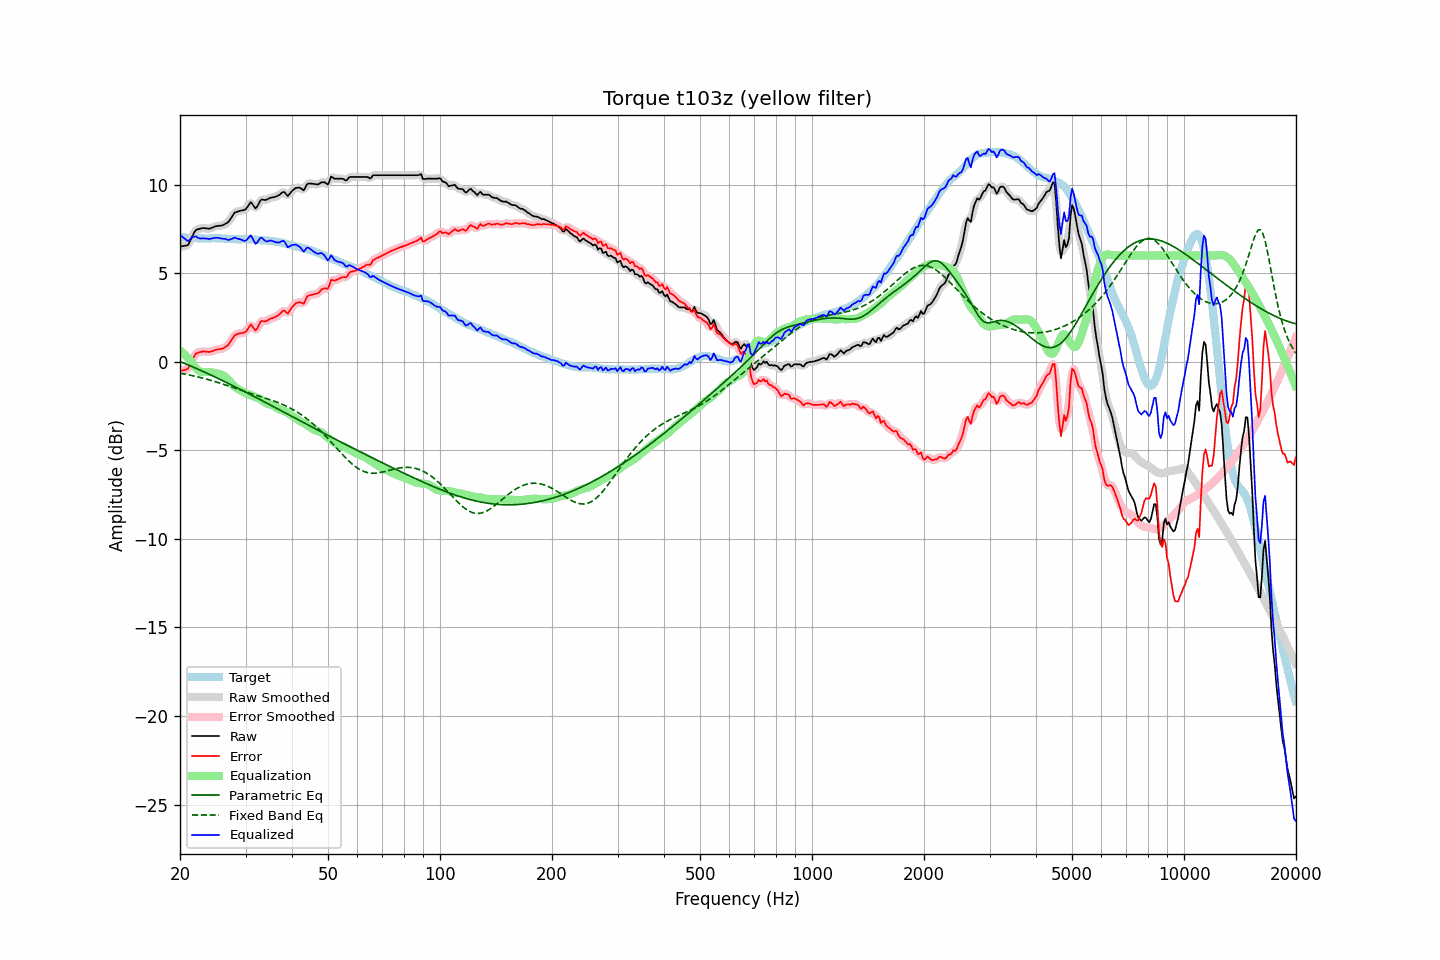

Values plotted in this chart, from the file beside it:
frequency, raw, error, smoothed, error_smoothed, equalization, parametric_eq, fixed_band_eq, equalized_raw, equalized_smoothed, target
20.00, 6.51, -0.52, 6.53, -0.50, 0.64, 0.01, -0.65, 7.15, 7.17, 7.03
20.20, 6.52, -0.50, 6.51, -0.51, 0.56, -0.03, -0.66, 7.08, 7.07, 7.02
20.40, 6.53, -0.49, 6.51, -0.51, 0.48, -0.06, -0.68, 7.01, 6.99, 7.02
20.61, 6.55, -0.46, 6.53, -0.48, 0.39, -0.10, -0.70, 6.94, 6.92, 7.01
20.81, 6.56, -0.44, 6.56, -0.44, 0.30, -0.14, -0.72, 6.86, 6.86, 7.00
21.02, 6.59, -0.40, 6.63, -0.36, 0.21, -0.18, -0.73, 6.80, 6.84, 6.99
21.23, 6.77, -0.22, 6.76, -0.22, 0.12, -0.22, -0.75, 6.89, 6.88, 6.99
21.44, 6.96, -0.03, 6.95, -0.04, 0.02, -0.25, -0.77, 6.98, 6.97, 6.99
21.66, 7.14, 0.15, 7.15, 0.16, -0.12, -0.29, -0.79, 7.02, 7.03, 6.98
21.87, 7.32, 0.34, 7.31, 0.32, -0.25, -0.33, -0.81, 7.07, 7.06, 6.98
22.09, 7.44, 0.47, 7.42, 0.44, -0.37, -0.37, -0.83, 7.07, 7.05, 6.97
22.31, 7.47, 0.50, 7.48, 0.51, -0.46, -0.41, -0.85, 7.00, 7.01, 6.97
22.54, 7.50, 0.54, 7.51, 0.54, -0.53, -0.45, -0.88, 6.97, 6.98, 6.96
22.76, 7.52, 0.55, 7.52, 0.56, -0.57, -0.49, -0.90, 6.95, 6.96, 6.97
22.99, 7.55, 0.58, 7.54, 0.57, -0.58, -0.53, -0.92, 6.97, 6.96, 6.97
23.22, 7.54, 0.58, 7.54, 0.58, -0.58, -0.58, -0.95, 6.96, 6.96, 6.96
23.45, 7.53, 0.57, 7.53, 0.57, -0.57, -0.62, -0.97, 6.95, 6.96, 6.96
23.69, 7.52, 0.56, 7.52, 0.56, -0.57, -0.66, -1.00, 6.94, 6.94, 6.96
23.92, 7.51, 0.55, 7.52, 0.56, -0.58, -0.70, -1.02, 6.93, 6.94, 6.96
24.16, 7.53, 0.56, 7.53, 0.57, -0.59, -0.74, -1.05, 6.94, 6.94, 6.97
24.40, 7.57, 0.59, 7.56, 0.59, -0.61, -0.78, -1.07, 6.96, 6.96, 6.98
24.65, 7.60, 0.62, 7.60, 0.63, -0.62, -0.83, -1.10, 6.98, 6.98, 6.97
24.89, 7.64, 0.67, 7.63, 0.66, -0.64, -0.87, -1.13, 7.00, 6.99, 6.97
25.14, 7.66, 0.70, 7.66, 0.69, -0.66, -0.91, -1.16, 7.00, 6.99, 6.96
25.39, 7.67, 0.71, 7.67, 0.71, -0.68, -0.96, -1.18, 6.98, 6.98, 6.96
25.65, 7.68, 0.72, 7.68, 0.72, -0.71, -1.00, -1.21, 6.97, 6.97, 6.96
25.91, 7.69, 0.73, 7.69, 0.73, -0.74, -1.04, -1.24, 6.95, 6.95, 6.96
26.16, 7.72, 0.76, 7.73, 0.77, -0.78, -1.09, -1.27, 6.94, 6.94, 6.96
26.43, 7.78, 0.83, 7.76, 0.81, -0.84, -1.13, -1.30, 6.94, 6.92, 6.95
26.69, 7.83, 0.88, 7.82, 0.88, -0.92, -1.18, -1.33, 6.91, 6.90, 6.95
26.96, 7.88, 0.94, 7.90, 0.97, -1.01, -1.22, -1.36, 6.87, 6.89, 6.93
27.23, 8.01, 1.08, 8.01, 1.08, -1.12, -1.27, -1.39, 6.89, 6.89, 6.92
27.50, 8.15, 1.23, 8.15, 1.23, -1.22, -1.31, -1.42, 6.93, 6.93, 6.92
27.77, 8.29, 1.37, 8.29, 1.37, -1.32, -1.36, -1.45, 6.97, 6.97, 6.92
28.05, 8.42, 1.50, 8.39, 1.47, -1.41, -1.40, -1.49, 7.01, 6.98, 6.92
28.33, 8.45, 1.53, 8.46, 1.54, -1.48, -1.45, -1.52, 6.97, 6.97, 6.92
28.62, 8.48, 1.57, 8.49, 1.58, -1.54, -1.49, -1.55, 6.94, 6.95, 6.91
28.90, 8.51, 1.59, 8.51, 1.59, -1.59, -1.54, -1.58, 6.92, 6.92, 6.91
29.19, 8.53, 1.62, 8.53, 1.61, -1.64, -1.58, -1.61, 6.89, 6.89, 6.91
29.48, 8.55, 1.63, 8.54, 1.62, -1.69, -1.63, -1.64, 6.86, 6.85, 6.92
29.78, 8.57, 1.65, 8.57, 1.65, -1.75, -1.68, -1.67, 6.82, 6.83, 6.92
30.08, 8.62, 1.69, 8.64, 1.72, -1.79, -1.72, -1.70, 6.83, 6.85, 6.93
30.38, 8.75, 1.83, 8.76, 1.85, -1.82, -1.77, -1.73, 6.93, 6.94, 6.92
30.68, 8.88, 1.96, 8.88, 1.97, -1.84, -1.82, -1.76, 7.03, 7.04, 6.91
30.99, 9.01, 2.11, 8.94, 2.03, -1.87, -1.86, -1.79, 7.13, 7.06, 6.90
31.30, 8.90, 2.00, 8.88, 1.98, -1.91, -1.91, -1.82, 6.99, 6.97, 6.90
31.61, 8.77, 1.87, 8.78, 1.89, -1.96, -1.96, -1.85, 6.81, 6.82, 6.90
31.93, 8.65, 1.77, 8.71, 1.82, -2.00, -2.00, -1.88, 6.65, 6.71, 6.89
32.24, 8.76, 1.88, 8.78, 1.90, -2.04, -2.05, -1.91, 6.72, 6.74, 6.88
32.57, 8.93, 2.06, 8.92, 2.05, -2.07, -2.10, -1.93, 6.86, 6.85, 6.87
32.89, 9.11, 2.25, 9.07, 2.21, -2.11, -2.15, -1.96, 6.99, 6.95, 6.86
33.22, 9.16, 2.30, 9.14, 2.28, -2.17, -2.19, -1.99, 6.99, 6.97, 6.85
33.55, 9.14, 2.29, 9.15, 2.30, -2.24, -2.24, -2.02, 6.90, 6.91, 6.85
33.89, 9.13, 2.28, 9.14, 2.30, -2.31, -2.29, -2.05, 6.82, 6.83, 6.85
34.23, 9.15, 2.31, 9.16, 2.32, -2.36, -2.34, -2.08, 6.79, 6.80, 6.84
34.57, 9.20, 2.37, 9.20, 2.36, -2.39, -2.38, -2.11, 6.81, 6.81, 6.83
34.92, 9.25, 2.43, 9.24, 2.41, -2.41, -2.43, -2.14, 6.84, 6.83, 6.82
35.27, 9.27, 2.44, 9.26, 2.45, -2.43, -2.48, -2.17, 6.83, 6.83, 6.83
35.62, 9.28, 2.48, 9.28, 2.48, -2.48, -2.53, -2.20, 6.80, 6.81, 6.80
35.97, 9.30, 2.51, 9.30, 2.51, -2.54, -2.58, -2.24, 6.76, 6.77, 6.79
... 635 more rows
